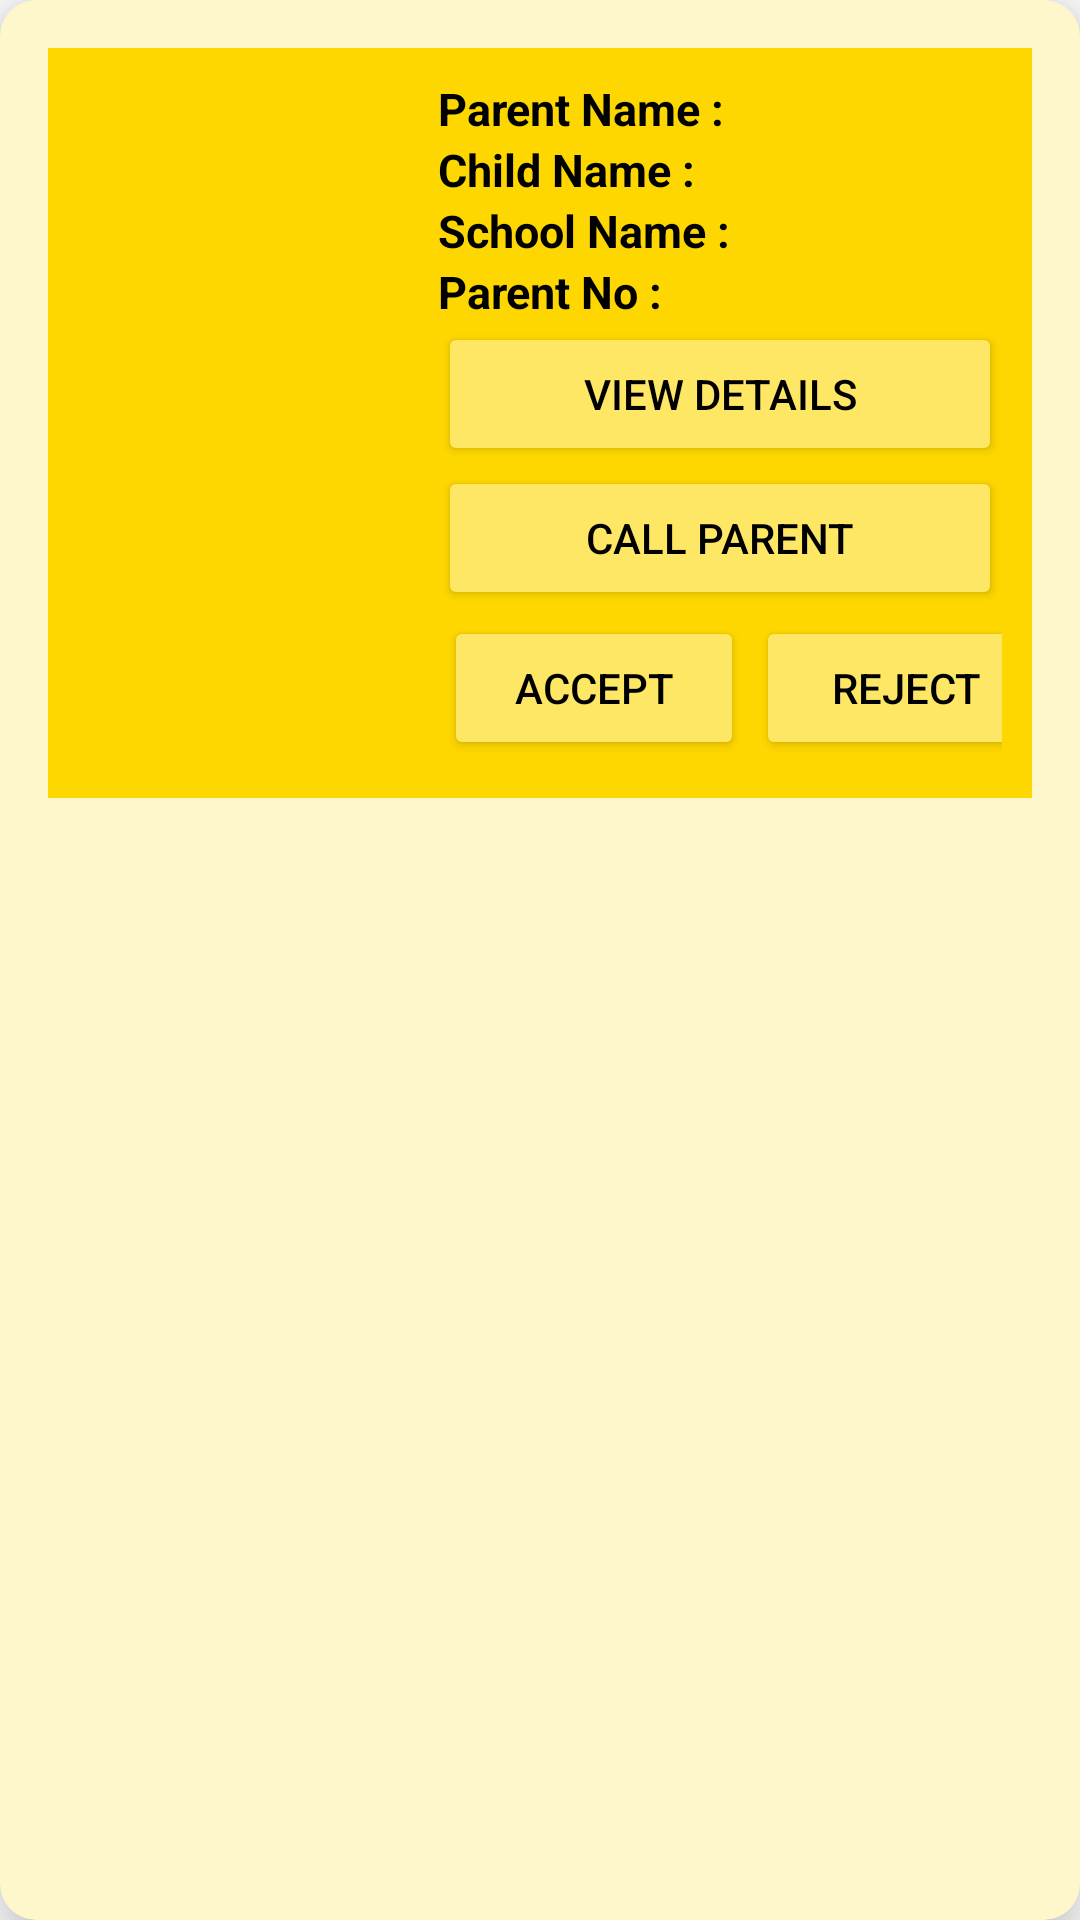

Produce the Android XML layout that renders to this screen, including the resource entries it uses.
<!-- AndroidManifest.xml: application theme Theme.Mark1 -->
<!-- res/layout/requestlist.xml -->
<?xml version="1.0" encoding="utf-8"?>
<androidx.cardview.widget.CardView xmlns:android="http://schemas.android.com/apk/res/android"
    android:layout_width="match_parent"
    android:layout_height="wrap_content"
    xmlns:app="http://schemas.android.com/apk/res-auto"
    xmlns:tools="http://schemas.android.com/tools"
    app:cardElevation="12dp"
    app:cardCornerRadius="12dp"
    android:layout_margin="16dp"
    app:cardBackgroundColor="#fff7cc">


    <LinearLayout
        android:layout_width="match_parent"
        android:layout_height="wrap_content"
        android:layout_margin="16dp"
        android:background="@color/yellow"
        android:orientation="horizontal">


        <ImageView
            android:id="@+id/imageView5"
            android:layout_width="120dp"
            android:layout_height="250dp"
            tools:srcCompat="@tools:sample/avatars" />

        <LinearLayout
            android:layout_width="match_parent"
            android:layout_height="wrap_content"
            android:layout_margin="10dp"
            android:background="@color/yellow"
            android:orientation="vertical">


            <TextView
                android:id="@+id/parentname1"
                android:layout_width="wrap_content"
                android:layout_height="wrap_content"
                android:text="Parent Name : "
                android:textColor="@color/black"
                android:textSize="15dp"
                android:textStyle="bold" />


            <TextView
                android:id="@+id/childname"
                android:layout_width="wrap_content"
                android:layout_height="wrap_content"
                android:text="Child Name : "
                android:textColor="@color/black"
                android:textSize="15dp"
                android:textStyle="bold" />

            <TextView
                android:id="@+id/schoolname"
                android:layout_width="wrap_content"
                android:layout_height="wrap_content"
                android:text="School Name : "
                android:textColor="@color/black"
                android:textSize="15dp"
                android:textStyle="bold" />

            <TextView
                android:id="@+id/parentNumber"
                android:layout_width="wrap_content"
                android:layout_height="wrap_content"
                android:text="Parent No : "
                android:textColor="@color/black"
                android:textSize="15dp"
                android:textStyle="bold" />

            <Button
                android:id="@+id/viewdetails"
                android:layout_width="match_parent"
                android:layout_height="wrap_content"
                android:text="View Details"
                android:textColor="@color/black"
                app:backgroundTint="#ffe766" />

            <Button
                android:id="@+id/call"
                android:layout_width="match_parent"
                android:layout_height="wrap_content"
                android:text="call parent"
                android:textColor="@color/black"
                app:backgroundTint="#ffe766" />


            <LinearLayout
                android:layout_width="match_parent"
                android:layout_height="wrap_content"
                android:orientation="horizontal">

                <Button
                    android:layout_margin="2dp"
                    android:id="@+id/accept"
                    android:layout_width="100dp"
                    android:layout_height="match_parent"
                    android:text="Accept"
                    android:textColor="@color/black"
                    app:backgroundTint="#ffe766" />

                <Button
                    android:layout_margin="2dp"
                    android:id="@+id/reject"
                    android:layout_width="100dp"
                    android:layout_height="match_parent"
                    android:text="REJECT"
                    android:textColor="@color/black"
                    app:backgroundTint="#ffe766" />

            </LinearLayout>



        </LinearLayout>



    </LinearLayout>

</androidx.cardview.widget.CardView>
<!-- resources referenced by this layout -->
<resources>
  <color name="black">#FF000000</color>
  <color name="yellow">#ffd700</color>
  <style name="Theme.Mark1" parent="Theme.MaterialComponents.DayNight.DarkActionBar">
          
          <item name="colorPrimary">@color/yellow</item>
          <item name="colorPrimaryVariant">@color/yellow</item>
          <item name="colorOnPrimary">@color/white</item>
          
          <item name="colorSecondary">@color/teal_200</item>
          <item name="colorSecondaryVariant">@color/teal_700</item>
          <item name="colorOnSecondary">@color/black</item>
          
          <item name="android:statusBarColor">?attr/colorPrimaryVariant</item>
          
      </style>
  <color name="white">#FFFFFFFF</color>
  <color name="teal_200">#FF03DAC5</color>
  <color name="teal_700">#FF018786</color>
</resources>
